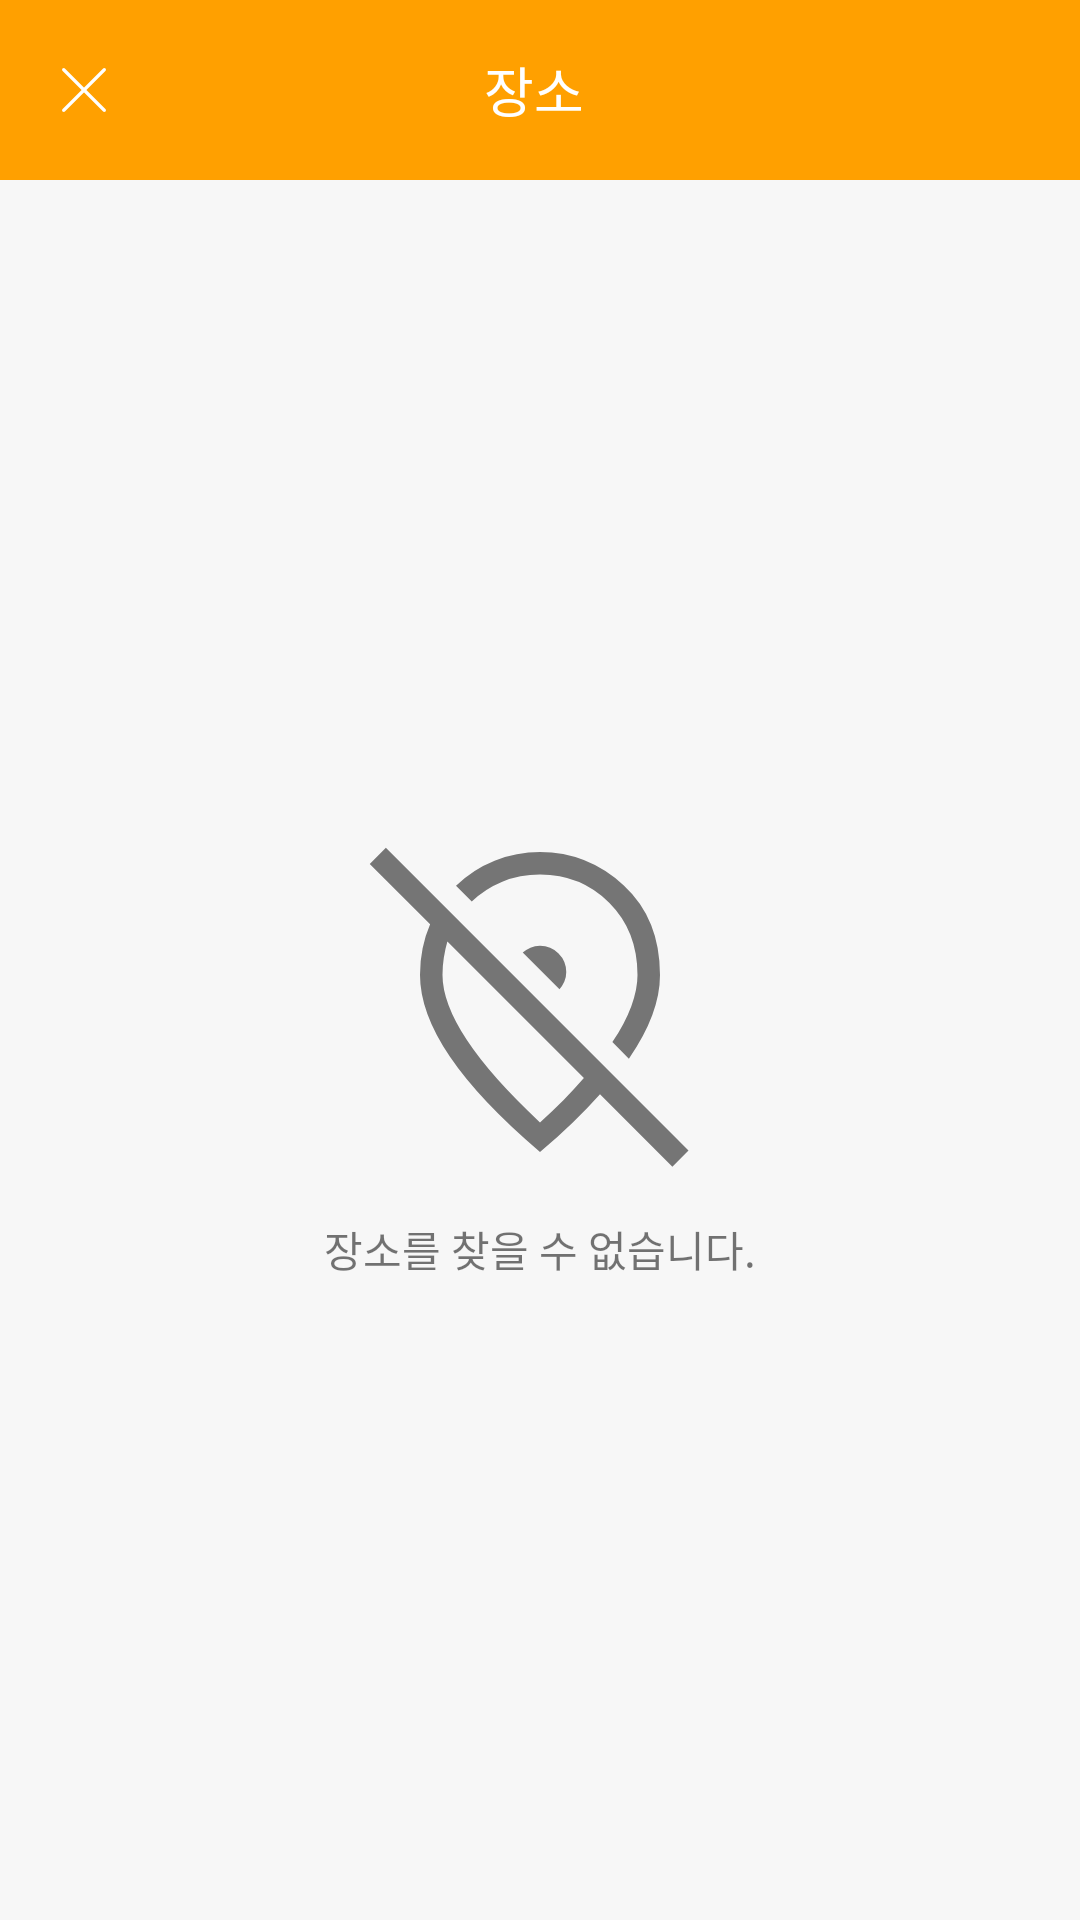

Reconstruct the res/layout file that produces this screen, plus the resources it refers to.
<!-- AndroidManifest.xml: application theme Theme.Chipmunk -->
<!-- res/layout/activity_location.xml -->
<?xml version="1.0" encoding="utf-8"?>
<layout xmlns:android="http://schemas.android.com/apk/res/android"
    xmlns:app="http://schemas.android.com/apk/res-auto">

    <androidx.constraintlayout.widget.ConstraintLayout
        android:id="@+id/coordinator_layout"
        android:layout_width="match_parent"
        android:layout_height="match_parent"
        android:background="@color/gray_h0_5">

        
        <com.google.android.material.appbar.AppBarLayout
            android:id="@+id/abl_location"
            android:layout_width="match_parent"
            android:layout_height="wrap_content"
            app:layout_constraintTop_toTopOf="parent">

            
            <androidx.appcompat.widget.Toolbar
                android:id="@+id/toolbar_main"
                android:layout_width="match_parent"
                android:layout_height="@dimen/md_60"
                android:background="@color/material_amber_700">

                <androidx.constraintlayout.widget.ConstraintLayout
                    android:id="@+id/cl_toolbar"
                    android:layout_width="match_parent"
                    android:layout_height="wrap_content">

                    <ImageView
                        android:id="@+id/iv_close"
                        android:layout_width="wrap_content"
                        android:layout_height="wrap_content"
                        android:src="@drawable/ic_toolbar_close_white"
                        android:background="?selectableItemBackgroundBorderless"
                        app:layout_constraintBottom_toBottomOf="parent"
                        app:layout_constraintStart_toStartOf="parent"
                        app:layout_constraintTop_toTopOf="parent" />

                    <TextView
                        android:id="@+id/toolbar_title"
                        android:layout_width="match_parent"
                        android:layout_height="wrap_content"
                        android:layout_marginHorizontal="@dimen/md_18"
                        android:ellipsize="end"
                        android:paddingEnd="@dimen/md_20"
                        android:maxLines="1"
                        android:gravity="center"
                        android:textSize="@dimen/md_18"
                        android:text="@string/location"
                        android:textColor="@color/white"
                        app:layout_constrainedWidth="true"
                        app:layout_constraintBottom_toBottomOf="parent"
                        app:layout_constraintStart_toStartOf="parent"
                        app:layout_constraintEnd_toEndOf="parent"
                        app:layout_constraintTop_toTopOf="parent" />

                </androidx.constraintlayout.widget.ConstraintLayout>
            </androidx.appcompat.widget.Toolbar>
        </com.google.android.material.appbar.AppBarLayout>

        
        <ScrollView
            android:id="@+id/sv_locations"
            android:layout_width="match_parent"
            android:layout_height="@dimen/md_0"
            android:fillViewport="true"
            app:layout_constraintTop_toBottomOf="@id/abl_location"
            app:layout_constraintStart_toStartOf="parent"
            app:layout_constraintEnd_toEndOf="parent"
            app:layout_constraintBottom_toBottomOf="parent" >

            <androidx.recyclerview.widget.RecyclerView
                android:id="@+id/rv_location_list"
                android:layout_width="match_parent"
                android:layout_height="wrap_content"
                android:overScrollMode="never"
                app:layout_constraintBottom_toBottomOf="parent"
                app:layout_constraintTop_toTopOf="parent"
                app:layout_constraintStart_toStartOf="parent"
                app:layout_constraintEnd_toEndOf="parent" />
        </ScrollView>

        
        <androidx.constraintlayout.widget.ConstraintLayout
            android:id="@+id/cl_no_location"
            android:layout_width="match_parent"
            android:layout_height="@dimen/md_0"
            app:layout_constraintTop_toBottomOf="@id/abl_location"
            app:layout_constraintStart_toStartOf="parent"
            app:layout_constraintEnd_toEndOf="parent"
            app:layout_constraintBottom_toBottomOf="parent" >

            <ImageView
                android:id="@+id/iv_no_location"
                android:layout_width="@dimen/md_120"
                android:layout_height="@dimen/md_120"
                android:src="@drawable/ic_no_locations"
                android:layout_marginBottom="@dimen/md_32"
                app:layout_constraintStart_toStartOf="parent"
                app:layout_constraintEnd_toEndOf="parent"
                app:layout_constraintBottom_toBottomOf="parent"
                app:layout_constraintTop_toTopOf="parent" />

            <TextView
                android:layout_width="match_parent"
                android:layout_height="wrap_content"
                android:text="@string/failed_to_find_location"
                android:layout_marginTop="@dimen/md_12"
                android:gravity="center"
                app:layout_constraintTop_toBottomOf="@id/iv_no_location"
                app:layout_constraintStart_toStartOf="parent"
                app:layout_constraintEnd_toEndOf="parent"
                />

        </androidx.constraintlayout.widget.ConstraintLayout>

    </androidx.constraintlayout.widget.ConstraintLayout>

</layout>
<!-- resources referenced by this layout -->
<resources>
  <color name="gray_h0_5">#F7F7F7</color>
  <color name="material_amber_700">#FFA000</color>
  <color name="white">#FFFFFFFF</color>
  <dimen name="md_0">0dp</dimen>
  <dimen name="md_12">12dp</dimen>
  <dimen name="md_120">120dp</dimen>
  <dimen name="md_18">18dp</dimen>
  <dimen name="md_20">20dp</dimen>
  <dimen name="md_32">32dp</dimen>
  <dimen name="md_60">60dp</dimen>
  <!-- drawable ic_no_locations (drawable) -->
  <vector xmlns:android="http://schemas.android.com/apk/res/android"
      android:width="48dp"
      android:height="48dp"
      android:viewportWidth="48"
      android:viewportHeight="48">
    <path
        android:fillColor="#757575"
        android:pathData="m26.6,22.3 l-4.9,-4.9q0.45,-0.4 1.025,-0.65T24,16.5q1.45,0 2.475,1.025Q27.5,18.55 27.5,20q0,0.7 -0.25,1.275T26.6,22.3ZM41.65,45.95L32,36.3q-1.65,1.85 -3.625,3.775Q26.4,42 24,44q-8.05,-6.85 -12.025,-12.725Q8,25.4 8,20.4q0,-1.9 0.35,-3.575 0.35,-1.675 1,-3.175L1.3,5.6l2.15,-2.15L43.8,43.8ZM35.85,31.55q2.1,-3.05 3.125,-5.825Q40,22.95 40,20.4q0,-7.5 -4.825,-11.95Q30.35,4 24,4q-3.15,0 -6.05,1.15T12.8,8.5l2.1,2.1q1.75,-1.7 4.075,-2.65T24,7q5.45,0 9.225,3.75Q37,14.5 37,20.4q0,1.9 -0.825,4.15 -0.825,2.25 -2.525,4.8ZM24,40.05q1.7,-1.55 3.15,-3t2.7,-2.9l-18.2,-18.2q-0.3,1.05 -0.475,2.15Q11,19.2 11,20.4q0,3.75 3.25,8.675Q17.5,34 24,40.05ZM20.75,25.05ZM24.3,20Z"/>
  </vector>
  <!-- drawable ic_toolbar_close_white (drawable) -->
  <vector android:autoMirrored="true" android:height="24dp"
      android:viewportHeight="24" android:viewportWidth="24"
      android:width="24dp" xmlns:android="http://schemas.android.com/apk/res/android">
      <path android:fillColor="#FFFFFF" android:fillType="evenOdd" android:pathData="M19.1477,4.8523C19.3674,5.0719 19.3674,5.4281 19.1477,5.6477L5.6477,19.1477C5.4281,19.3674 5.0719,19.3674 4.8523,19.1477C4.6326,18.9281 4.6326,18.5719 4.8523,18.3523L18.3523,4.8523C18.5719,4.6326 18.9281,4.6326 19.1477,4.8523Z"/>
      <path android:fillColor="#FFFFFF" android:fillType="evenOdd" android:pathData="M4.8523,4.8523C5.0719,4.6326 5.4281,4.6326 5.6477,4.8523L19.1477,18.3523C19.3674,18.5719 19.3674,18.9281 19.1477,19.1477C18.9281,19.3674 18.5719,19.3674 18.3523,19.1477L4.8523,5.6477C4.6326,5.4281 4.6326,5.0719 4.8523,4.8523Z"/>
  </vector>
  <string name="failed_to_find_location">장소를 찾을 수 없습니다.</string>
  <string name="location">장소</string>
  <style name="Theme.Chipmunk" parent="Theme.MaterialComponents.DayNight.DarkActionBar">
          
          <item name="colorPrimary">@color/material_amber_700</item>
          <item name="colorPrimaryVariant">@color/material_amber_700</item>
          <item name="colorOnPrimary">@color/material_amber_700</item>
          
          <item name="colorSecondary">@color/material_amber_700</item>
          <item name="colorSecondaryVariant">@color/material_amber_700</item>
          <item name="colorOnSecondary">@color/material_amber_700</item>
          
          <item name="android:statusBarColor" tools:targetApi="l">?attr/colorPrimaryVariant</item>
          
      </style>
</resources>
